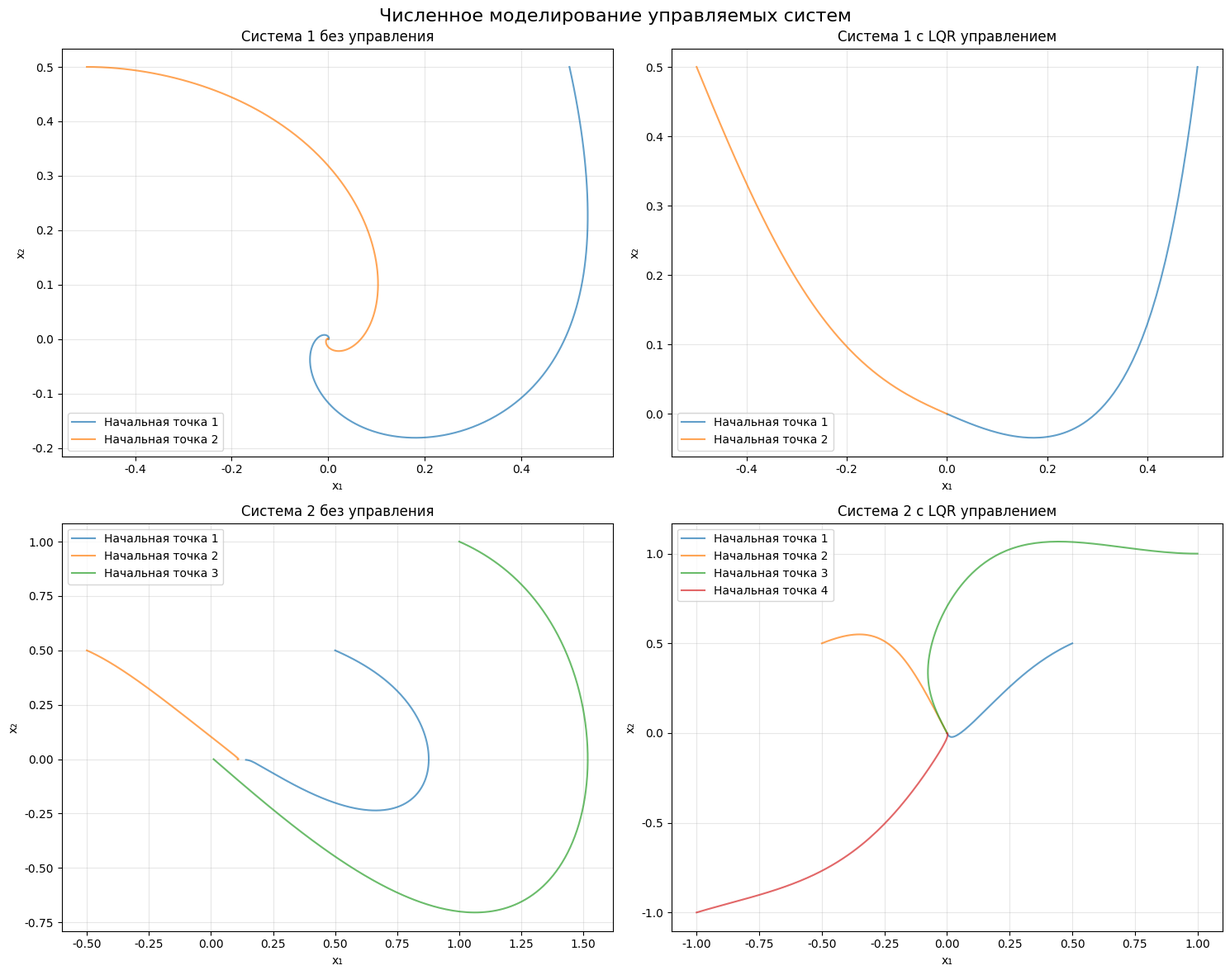

Recreate this plot in Python. (Note: this script raises an exception after producing the figure.)
import numpy as np
import matplotlib.pyplot as plt
from scipy.integrate import solve_ivp
from scipy.linalg import solve_continuous_are
import sympy as sp
from sympy import symbols, diff, Matrix, lambdify
import warnings
warnings.filterwarnings('ignore')

# Настройка для отображения русских символов
plt.rcParams['font.family'] = 'DejaVu Sans'
plt.rcParams['axes.unicode_minus'] = False

def simulate_controlled_system():
    """Численное моделирование управляемых систем"""
    print("Численное моделирование управляемых систем...")
    
    x1, x2, u1, u2 = symbols('x1 x2 u1 u2', real=True)
    
    # Управляемая система 1
    f1_1 = -x1 + 2*x1**3 + x2 + sp.sin(u1)
    f2_1 = -x1 - x2 + 3*sp.sin(u2)
    
    # Управляемая система 2
    f1_2 = x2 + x1*x2 + u1
    f2_2 = -x2 + x2**2 - x1**3 + sp.sin(u1)
    
    # Создаем функции
    f1_1_func = lambdify([x1, x2, u1, u2], f1_1, 'numpy')
    f2_1_func = lambdify([x1, x2, u1, u2], f2_1, 'numpy')
    f1_2_func = lambdify([x1, x2, u1], f1_2, 'numpy')
    f2_2_func = lambdify([x1, x2, u1], f2_2, 'numpy')
    
    # Синтез LQR регуляторов
    def synthesize_lqr(A, B, Q, R):
        """Синтез LQR регулятора"""
        try:
            P = solve_continuous_are(A, B, Q, R)
            K = np.linalg.inv(R) @ B.T @ P
            return K, P
        except:
            return None, None
    
    # Система 1: точка равновесия (0, 0)
    A1 = np.array([[-1, 1], [-1, -1]])
    B1 = np.array([[1, 0], [0, 3]])
    Q1 = 10 * np.eye(2)
    R1 = np.eye(2)
    
    K1, P1 = synthesize_lqr(A1, B1, Q1, R1)
    
    if K1 is not None:
        print(f"LQR регулятор для системы 1: K = {K1}")
        
        # Моделирование системы 1
        def system1_controlled(t, y):
            x1_val, x2_val = y
            u = -K1 @ np.array([x1_val, x2_val])
            u1_val, u2_val = u[0], u[1]
            return [f1_1_func(x1_val, x2_val, u1_val, u2_val),
                   f2_1_func(x1_val, x2_val, u1_val, u2_val)]
        
        # Начальные условия
        t_span = (0, 10)
        t_eval = np.linspace(0, 10, 1000)
        
        fig, axes = plt.subplots(2, 2, figsize=(15, 12))
        
        # Система 1 без управления
        def system1_uncontrolled(t, y):
            x1_val, x2_val = y
            return [f1_1_func(x1_val, x2_val, 0, 0),
                   f2_1_func(x1_val, x2_val, 0, 0)]
        
        # Система 1 с управлением
        initial_conditions = [[0.5, 0.5], [-0.5, 0.5], [1.0, 1.0], [-1.0, -1.0]]
        
        for i, ic in enumerate(initial_conditions):
            # Без управления
            sol_uncontrolled = solve_ivp(system1_uncontrolled, t_span, ic, t_eval=t_eval, rtol=1e-8)
            if sol_uncontrolled.success:
                axes[0, 0].plot(sol_uncontrolled.y[0], sol_uncontrolled.y[1], 
                               label=f'Начальная точка {i+1}', alpha=0.7)
            
            # С управлением
            sol_controlled = solve_ivp(system1_controlled, t_span, ic, t_eval=t_eval, rtol=1e-8)
            if sol_controlled.success:
                axes[0, 1].plot(sol_controlled.y[0], sol_controlled.y[1], 
                               label=f'Начальная точка {i+1}', alpha=0.7)
        
        axes[0, 0].set_xlabel('x₁')
        axes[0, 0].set_ylabel('x₂')
        axes[0, 0].set_title('Система 1 без управления')
        axes[0, 0].grid(True, alpha=0.3)
        axes[0, 0].legend()
        
        axes[0, 1].set_xlabel('x₁')
        axes[0, 1].set_ylabel('x₂')
        axes[0, 1].set_title('Система 1 с LQR управлением')
        axes[0, 1].grid(True, alpha=0.3)
        axes[0, 1].legend()
    
    # Система 2: точка равновесия (0, 0)
    A2 = np.array([[0, 1], [0, -1]])
    B2 = np.array([[1], [1]])
    Q2 = 10 * np.eye(2)
    R2 = np.array([[1]])
    
    K2, P2 = synthesize_lqr(A2, B2, Q2, R2)
    
    if K2 is not None:
        print(f"LQR регулятор для системы 2: K = {K2}")
        
        # Моделирование системы 2
        def system2_controlled(t, y):
            x1_val, x2_val = y
            u = -K2 @ np.array([x1_val, x2_val])
            u1_val = u[0]
            return [f1_2_func(x1_val, x2_val, u1_val),
                   f2_2_func(x1_val, x2_val, u1_val)]
        
        # Система 2 без управления
        def system2_uncontrolled(t, y):
            x1_val, x2_val = y
            return [f1_2_func(x1_val, x2_val, 0),
                   f2_2_func(x1_val, x2_val, 0)]
        
        for i, ic in enumerate(initial_conditions):
            # Без управления
            sol_uncontrolled = solve_ivp(system2_uncontrolled, t_span, ic, t_eval=t_eval, rtol=1e-8)
            if sol_uncontrolled.success:
                axes[1, 0].plot(sol_uncontrolled.y[0], sol_uncontrolled.y[1], 
                               label=f'Начальная точка {i+1}', alpha=0.7)
            
            # С управлением
            sol_controlled = solve_ivp(system2_controlled, t_span, ic, t_eval=t_eval, rtol=1e-8)
            if sol_controlled.success:
                axes[1, 1].plot(sol_controlled.y[0], sol_controlled.y[1], 
                               label=f'Начальная точка {i+1}', alpha=0.7)
        
        axes[1, 0].set_xlabel('x₁')
        axes[1, 0].set_ylabel('x₂')
        axes[1, 0].set_title('Система 2 без управления')
        axes[1, 0].grid(True, alpha=0.3)
        axes[1, 0].legend()
        
        axes[1, 1].set_xlabel('x₁')
        axes[1, 1].set_ylabel('x₂')
        axes[1, 1].set_title('Система 2 с LQR управлением')
        axes[1, 1].grid(True, alpha=0.3)
        axes[1, 1].legend()
    
    plt.suptitle('Численное моделирование управляемых систем', fontsize=16)
    plt.tight_layout()
    
    # Сохраняем изображение
    filename = '/home/leonidas/projects/studying_at_ITMO/nonlinear_systems/lab1/python/controller_simulation.png'
    plt.savefig(filename, dpi=300, bbox_inches='tight')
    print(f"Результаты моделирования сохранены: {filename}")
    
    plt.show()

def main():
    """Основная функция"""
    print("=" * 80)
    print("ЧИСЛЕННОЕ МОДЕЛИРОВАНИЕ УПРАВЛЯЕМЫХ СИСТЕМ")
    print("=" * 80)
    
    simulate_controlled_system()
    
    print("\n" + "=" * 80)
    print("МОДЕЛИРОВАНИЕ ЗАВЕРШЕНО!")
    print("=" * 80)

if __name__ == "__main__":
    main()
